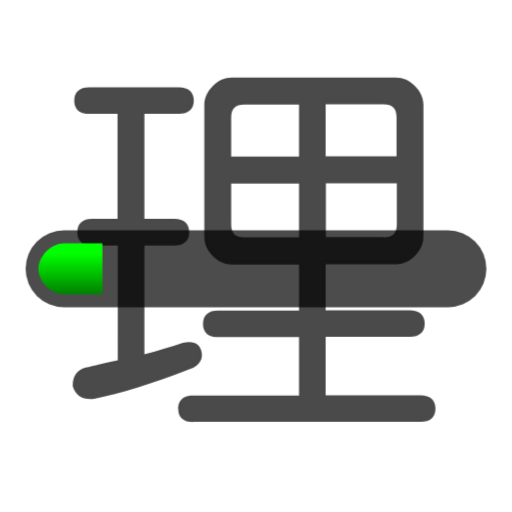
t = 0.00 s
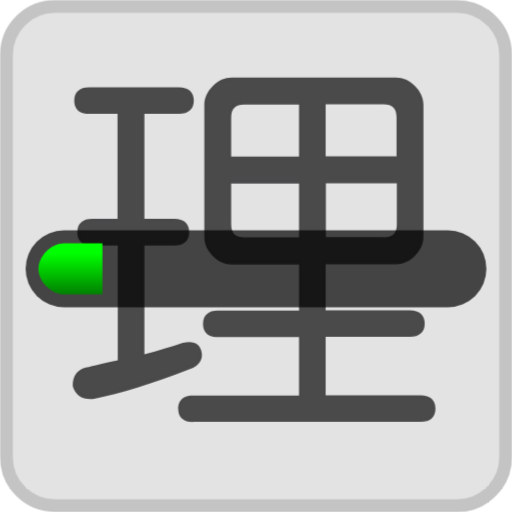
t = 0.20 s
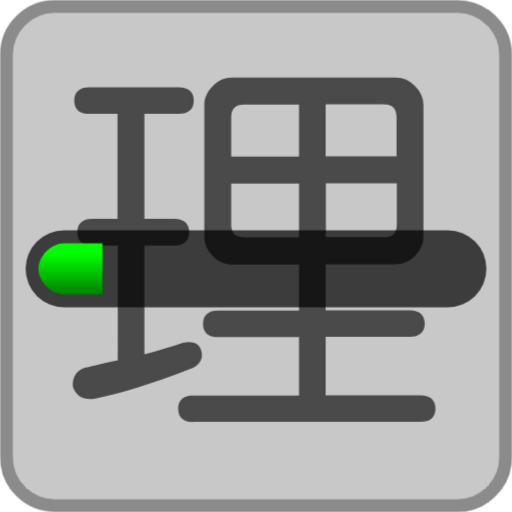
t = 0.40 s
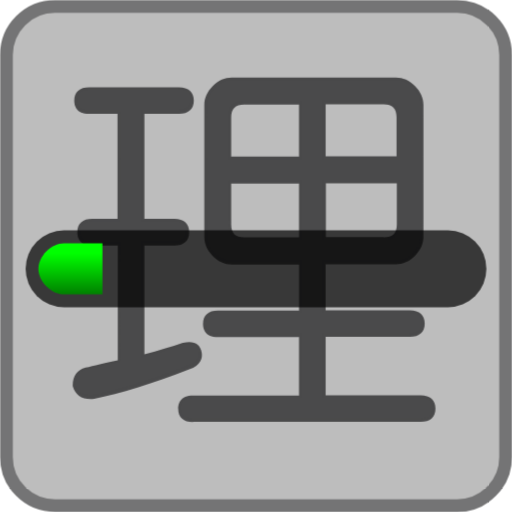
t = 0.60 s

The animated SVG that drew these frames (rendered in a browser with its animation timeline set to each time). Animation: 1 CSS @keyframes rule; one cycle of 0.80 s, repeats indefinitely.

<svg xmlns="http://www.w3.org/2000/svg" viewBox="0 0 200 200"
  width="200px" height="200px">
  <style>
    .throbbing {
      animation: throbbing 0.8s alternate infinite;
      opacity: 0;
    }
    @keyframes throbbing {
      to { opacity: 0.8 }
    }
  </style>
  <path fill="darkgrey" stroke="#4A4A4B" stroke-width="5" class="throbbing" d="M178.5 197.5h-157c-10.5 0-19-8.5-19-19v-157c0-10.5 8.5-19 19-19h157c10.5 0 19 8.5 19 19v157c0 10.5-8.5 19-19 19z"/>
  <g fill="#4A4A4B">
    <path d="M75.4 164.9c-3.8 0-5.8-1.9-5.8-5.2 0-2 .8-5.2 5.8-5.2h41.4v-22.8H85.1c-5.1 0-5.8-3.3-5.8-5.2 0-3.4 2.1-5.2 5.8-5.2h31.7v-18H90.5c-2.7 0-5.2-1.1-7.4-3.3-2.2-2.2-3.3-4.7-3.3-7.4V41c0-2.7 1.1-5.2 3.3-7.4s4.7-3.3 7.4-3.3h64.2c2.7 0 5.2 1.1 7.4 3.3 2.2 2.2 3.3 4.7 3.3 7.4v51.5c0 2.7-1.1 5.2-3.3 7.4-2.2 2.2-4.7 3.3-7.4 3.3h-27.5v18h32.9c3.8 0 5.8 1.9 5.8 5.2s-2.1 5.2-5.8 5.2h-32.9v22.8h37.1c3.8 0 5.8 1.9 5.8 5.2 0 3.4-2.1 5.2-5.8 5.2H75.4zm74.5-72.2c3.5 0 5.1-1.6 5.1-5.1v-16h-27.7v21h22.6zm-59.6-5.1c0 3.5 1.6 5.1 5.1 5.1h21.4v-21H90.3v15.9zm64.6-26.4V45.8c0-3.5-1.6-5.1-5.1-5.1h-22.6v20.4h27.7zm-38.1 0V40.8H95.4c-3.5 0-5.1 1.6-5.1 5.1v15.3h26.5zm-81.4 94.7c-3.7 0-6.1-1.8-7-5.1v-.2c0-3.7 1.7-6.1 5-7 3.2-.8 7.4-1.8 12.6-2.9V95.9H36c-5.1 0-5.8-3.3-5.8-5.2 0-3.4 2.1-5.2 5.8-5.2h9.9v-41H34.8c-5.1 0-5.8-3.3-5.8-5.2 0-3.4 2.1-5.2 5.8-5.2h35.1c3.8 0 5.8 1.9 5.8 5.2s-2.1 5.2-5.8 5.2H56.4v41h11.7c3.8 0 5.8 1.9 5.8 5.2s-2.1 5.2-5.8 5.2H56.4v42.5c5.5-1.5 10.5-3 15-4.5h.1c.9-.2 1.7-.3 2.4-.3 2.8 0 4.5 1.5 4.9 4.2.3 2-.2 4.8-4.9 6.5-14.5 5.6-27 9.5-37.1 11.5-.5.1-1 .1-1.4.1z"/>
    <path d="M69.9 34.9c3.2 0 4.8 1.4 4.8 4.2 0 2.8-1.6 4.2-4.8 4.2H55.4v43h12.7c3.2 0 4.8 1.4 4.8 4.2 0 2.8-1.6 4.2-4.8 4.2H55.4v44.8c6.1-1.6 11.5-3.2 16.3-4.8 3.6-.8 5.6.2 6.1 3 .4 2.4-1 4.2-4.2 5.4-14.5 5.7-26.8 9.5-36.9 11.5-4 .4-6.5-1-7.3-4.2 0-3.2 1.4-5.2 4.2-6.1 3.2-.8 7.7-1.8 13.3-3V94.9H36c-3.2 0-4.8-1.4-4.8-4.2 0-2.8 1.6-4.2 4.8-4.2h10.9v-43H34.8c-3.2 0-4.8-1.4-4.8-4.2 0-2.8 1.6-4.2 4.8-4.2h35.1zm84.8-3.6c2.4 0 4.6 1 6.7 3 2 2 3 4.2 3 6.7v51.5c0 2.4-1 4.6-3 6.7-2 2-4.2 3-6.7 3h-28.5v20h33.9c3.2 0 4.8 1.4 4.8 4.2 0 2.8-1.6 4.2-4.8 4.2h-33.9v24.8h38.1c3.2 0 4.8 1.4 4.8 4.2 0 2.8-1.6 4.2-4.8 4.2h-89c-3.2 0-4.8-1.4-4.8-4.2 0-2.8 1.6-4.2 4.8-4.2h42.4v-24.8H85.1c-3.2 0-4.8-1.4-4.8-4.2 0-2.8 1.6-4.2 4.8-4.2h32.7v-20H90.5c-2.4 0-4.6-1-6.7-3-2-2-3-4.2-3-6.7V41c0-2.4 1-4.6 3-6.7 2-2 4.2-3 6.7-3h64.2zM89.3 45.8v16.3h28.5V39.8H95.4c-4.1 0-6.1 2-6.1 6zm0 41.8c0 4 2 6.1 6.1 6.1h22.4v-23H89.3v16.9zm36.9-25.4h29.7V45.8c0-4-2-6.1-6.1-6.1h-23.6v22.5zm0 31.5h23.6c4 0 6.1-2 6.1-6.1v-17h-29.7v23.1z"/>
  </g>
  <defs>
    <linearGradient id="grad" x2="0%" y2="100%">
      <stop stop-color="lime" offset="0.2" />
      <stop stop-color="green" offset="1" />
    </linearGradient>
  </defs>
  <g transform="translate(0 90)">
    <rect x="10" width="180" height="30" rx="15" ry="15" fill-opacity="0.7"/>
    <path fill="url(#grad) lime" d="M25 5h15v20h-15c-5 0-10-5-10-10c0-5 5-10 10-10z" />
  </g>
</svg>
